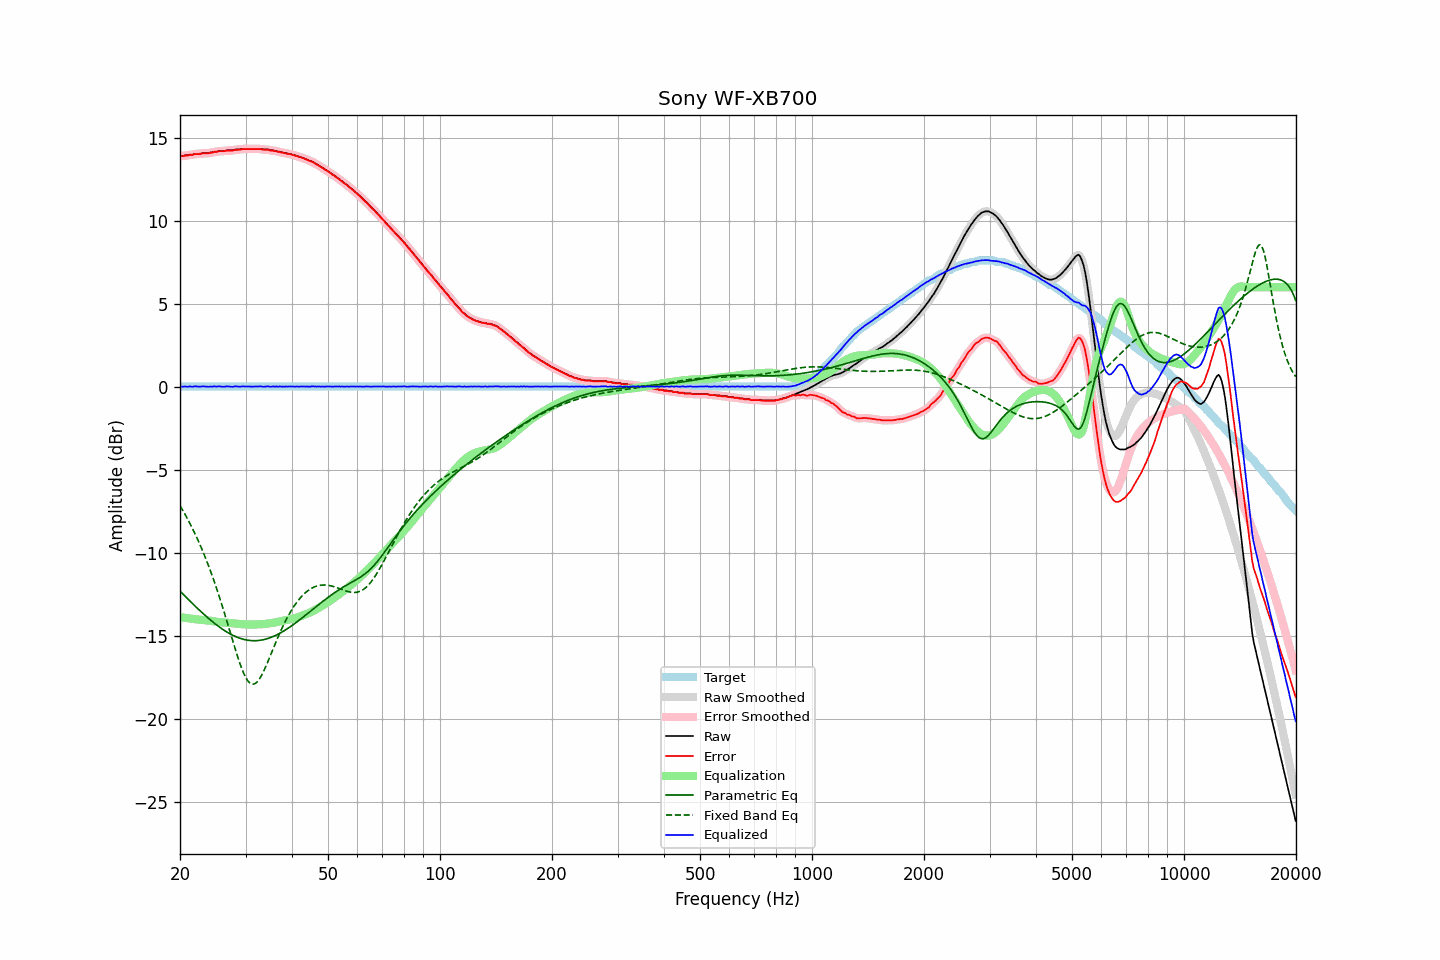

Data behind this chart, as committed beside it:
frequency, raw, error, smoothed, error_smoothed, equalization, parametric_eq, fixed_band_eq, equalized_raw, equalized_smoothed, target
20.00, 13.90, 13.89, 13.90, 13.89, -13.88, -12.32, -7.16, 0.02, 0.02, 0.01
20.20, 13.90, 13.89, 13.91, 13.89, -13.89, -12.41, -7.32, 0.01, 0.01, 0.01
20.40, 13.90, 13.89, 13.91, 13.90, -13.91, -12.51, -7.49, -0.00, 0.01, 0.01
20.61, 13.94, 13.93, 13.92, 13.91, -13.92, -12.61, -7.66, 0.02, 0.00, 0.01
20.81, 13.94, 13.93, 13.94, 13.93, -13.93, -12.70, -7.84, 0.01, 0.01, 0.01
21.02, 13.94, 13.93, 13.96, 13.95, -13.95, -12.80, -8.02, -0.00, 0.01, 0.01
21.23, 13.98, 13.97, 13.96, 13.95, -13.96, -12.89, -8.20, 0.02, 0.00, 0.01
21.44, 13.98, 13.97, 13.98, 13.97, -13.97, -12.99, -8.39, 0.01, 0.01, 0.01
21.66, 13.98, 13.97, 14.00, 13.99, -13.99, -13.08, -8.59, -0.00, 0.02, 0.01
21.87, 14.03, 14.02, 14.02, 14.00, -14.00, -13.18, -8.79, 0.03, 0.02, 0.01
22.09, 14.03, 14.02, 14.03, 14.02, -14.01, -13.27, -8.99, 0.02, 0.02, 0.01
22.31, 14.03, 14.02, 14.03, 14.02, -14.02, -13.36, -9.20, 0.01, 0.01, 0.01
22.54, 14.03, 14.02, 14.04, 14.03, -14.03, -13.45, -9.42, 0.00, 0.01, 0.01
22.76, 14.04, 14.03, 14.05, 14.04, -14.04, -13.54, -9.64, 0.00, 0.01, 0.01
22.99, 14.07, 14.06, 14.06, 14.05, -14.05, -13.63, -9.87, 0.03, 0.02, 0.01
23.22, 14.07, 14.06, 14.07, 14.06, -14.05, -13.72, -10.11, 0.02, 0.02, 0.01
23.45, 14.07, 14.06, 14.07, 14.06, -14.06, -13.81, -10.35, 0.01, 0.01, 0.01
23.69, 14.07, 14.06, 14.08, 14.07, -14.07, -13.89, -10.59, 0.00, 0.01, 0.01
23.92, 14.08, 14.07, 14.09, 14.07, -14.08, -13.97, -10.85, -0.00, 0.00, 0.01
24.16, 14.11, 14.10, 14.10, 14.09, -14.10, -14.06, -11.11, 0.01, 0.00, 0.01
24.40, 14.11, 14.10, 14.13, 14.11, -14.11, -14.14, -11.38, -0.00, 0.01, 0.01
24.65, 14.15, 14.14, 14.14, 14.13, -14.13, -14.21, -11.65, 0.02, 0.01, 0.01
24.89, 14.16, 14.15, 14.16, 14.15, -14.14, -14.29, -11.93, 0.02, 0.02, 0.01
25.14, 14.16, 14.15, 14.18, 14.17, -14.16, -14.37, -12.22, 0.00, 0.02, 0.01
25.39, 14.20, 14.19, 14.19, 14.18, -14.17, -14.44, -12.51, 0.03, 0.02, 0.01
25.65, 14.20, 14.19, 14.20, 14.19, -14.19, -14.51, -12.81, 0.02, 0.01, 0.01
25.91, 14.20, 14.19, 14.20, 14.19, -14.19, -14.58, -13.12, 0.01, 0.01, 0.01
26.16, 14.20, 14.19, 14.21, 14.20, -14.20, -14.64, -13.43, 0.00, 0.00, 0.01
26.43, 14.21, 14.20, 14.22, 14.21, -14.21, -14.71, -13.75, 0.00, 0.01, 0.01
26.69, 14.24, 14.23, 14.23, 14.22, -14.22, -14.77, -14.07, 0.03, 0.02, 0.01
26.96, 14.24, 14.23, 14.24, 14.23, -14.22, -14.82, -14.39, 0.02, 0.02, 0.01
27.23, 14.24, 14.23, 14.24, 14.23, -14.23, -14.88, -14.72, 0.01, 0.01, 0.01
27.50, 14.24, 14.23, 14.24, 14.23, -14.24, -14.93, -15.04, 0.00, 0.00, 0.01
27.77, 14.24, 14.23, 14.26, 14.24, -14.25, -14.98, -15.37, -0.01, 0.01, 0.01
28.05, 14.28, 14.27, 14.27, 14.26, -14.26, -15.03, -15.69, 0.02, 0.01, 0.01
28.33, 14.29, 14.28, 14.29, 14.27, -14.27, -15.07, -16.00, 0.02, 0.01, 0.01
28.62, 14.29, 14.28, 14.29, 14.28, -14.28, -15.11, -16.31, 0.01, 0.01, 0.01
28.90, 14.29, 14.28, 14.30, 14.29, -14.29, -15.14, -16.60, 0.00, 0.01, 0.01
29.19, 14.31, 14.30, 14.31, 14.30, -14.30, -15.17, -16.87, 0.01, 0.01, 0.01
29.48, 14.33, 14.32, 14.32, 14.31, -14.31, -15.20, -17.12, 0.02, 0.01, 0.01
29.78, 14.33, 14.32, 14.33, 14.32, -14.31, -15.23, -17.34, 0.02, 0.02, 0.01
30.08, 14.33, 14.32, 14.33, 14.32, -14.32, -15.25, -17.53, 0.01, 0.02, 0.01
30.38, 14.33, 14.32, 14.33, 14.32, -14.32, -15.27, -17.69, 0.01, 0.01, 0.01
30.68, 14.33, 14.32, 14.33, 14.32, -14.32, -15.28, -17.80, 0.01, 0.01, 0.01
30.99, 14.33, 14.32, 14.33, 14.32, -14.32, -15.29, -17.88, 0.01, 0.01, 0.01
31.30, 14.33, 14.32, 14.33, 14.32, -14.32, -15.30, -17.92, 0.01, 0.01, 0.01
31.61, 14.33, 14.32, 14.33, 14.32, -14.32, -15.30, -17.91, 0.01, 0.01, 0.01
31.93, 14.33, 14.32, 14.33, 14.32, -14.32, -15.30, -17.86, 0.01, 0.01, 0.01
32.24, 14.33, 14.32, 14.33, 14.32, -14.32, -15.29, -17.78, 0.01, 0.02, 0.01
32.57, 14.33, 14.32, 14.33, 14.32, -14.31, -15.28, -17.66, 0.02, 0.02, 0.01
32.89, 14.33, 14.32, 14.32, 14.31, -14.31, -15.27, -17.51, 0.02, 0.01, 0.01
33.22, 14.31, 14.30, 14.31, 14.30, -14.30, -15.26, -17.34, 0.01, 0.01, 0.01
33.55, 14.29, 14.28, 14.30, 14.29, -14.30, -15.24, -17.15, -0.00, 0.00, 0.01
33.89, 14.29, 14.28, 14.30, 14.28, -14.29, -15.21, -16.94, 0.01, 0.01, 0.01
34.23, 14.29, 14.28, 14.29, 14.28, -14.27, -15.19, -16.71, 0.02, 0.01, 0.01
34.57, 14.29, 14.28, 14.28, 14.26, -14.26, -15.16, -16.48, 0.03, 0.01, 0.01
34.92, 14.24, 14.23, 14.26, 14.25, -14.25, -15.12, -16.25, -0.01, 0.01, 0.01
35.27, 14.24, 14.23, 14.24, 14.23, -14.23, -15.08, -16.01, 0.01, 0.01, 0.01
35.62, 14.24, 14.23, 14.23, 14.22, -14.22, -15.04, -15.77, 0.02, 0.01, 0.01
35.97, 14.20, 14.19, 14.21, 14.20, -14.20, -15.00, -15.54, 0.00, 0.01, 0.01
... 635 more rows
